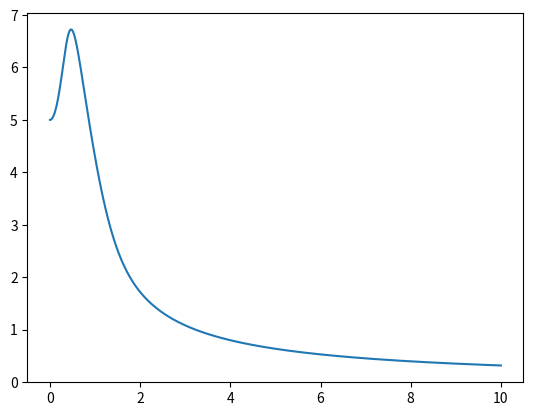

The script that saved this image:
# -*- coding: utf-8 -*-
"""
Created on Sat Mar 27 12:10:37 2021

[redacted]
"""

import matplotlib.pyplot as plt
import numpy as np

l = 10
h = 0.01

Y = [5]
X = [0]

for i in range(round(l/h)):
    
    x = X[-1]
    y = Y[-1]
    
    k_1 = h*(x+y)*np.sin(x*y)
    
    k_2 = h*(x+h/2+y+k_1/2)*np.sin((x+h/2)*(y+k_1/2))
    
    k_3 = h*(x+h/2+y+k_2/2)*np.sin((x+h/2)*(y+k_2/2))
    
    k_4 = h*(x+h+y+k_3)*np.sin((x+h)*(y+k_3))
    
    y += 1/6*(k_1+2*k_2+2*k_3+k_4)
    
    X.append((i+1)*h)
    Y.append(y)
    
plt.plot(X,Y)

